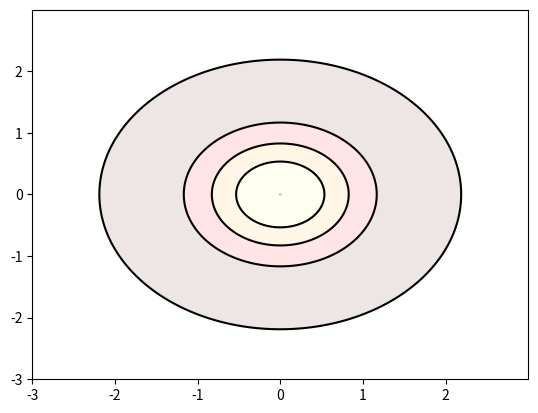

Reproduce this figure in Python. (Note: this script raises an exception after producing the figure.)
# -*- coding: utf-8 -*-
"""
Created on Fri Oct  6 11:36:12 2017

@author: zongzi
"""

import numpy as np
import matplotlib.pyplot as plt

def plf(x, y):
    return 3 * np.exp(-x ** 2 - y ** 2)

a = np.arange(-3, 3, 0.001)
b = np.arange(-3, 3, 0.001)

X, Y = np.meshgrid(a, b)

plt.contourf(X, Y, plf(X, Y), np.linspace(0.025, 3, 5), alpha = 0.1, cmap = plt.cm.hot)

C = plt.contour(X, Y, plf(X, Y), np.linspace(0.025, 2.999999, 5), 
                colors = 'black', linewidth = 0.1)

plt.clabel(C, linewidth = 0.1)

plt.show()
